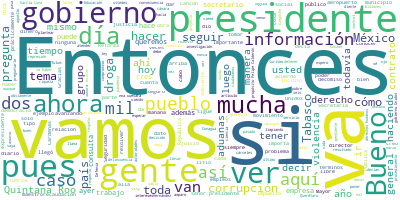

Source data for this figure (header and first rows):
Participante, Texto, Sentimiento, Palabras, Dia, Mes, Anio
PRESIDENTE ANDRES MANUEL LOPEZ OBRADOR, ?Buenos días., 0.9384, 2, 01, 10, 2020
PRESIDENTE ANDRES MANUEL LOPEZ OBRADOR, Bueno, los compromisos se cumplen. Queda…, 0.5669, 18, 01, 10, 2020
PREGUNTA, ?Gracias, presidente. Lizbeth Álvarez, d…, 0.02368, 10, 01, 10, 2020
PREGUNTA, Presidente, esta información ya tiene se…, 0.003407, 30, 01, 10, 2020
PREGUNTA, El órgano fiscalizador de Tabasco aclaró…, 0.09005, 53, 01, 10, 2020
PREGUNTA, La pregunta es ¿qué podría proceder, pre…, 0.02675, 23, 01, 10, 2020
PRESIDENTE ANDRES MANUEL LOPEZ OBRADOR, ?Nada, es parte de la campaña en contra …, 0.09684, 39, 01, 10, 2020
PRESIDENTE ANDRES MANUEL LOPEZ OBRADOR, Salió el ayuntamiento, se desintegró, es…, 0.09841, 58, 01, 10, 2020
PRESIDENTE ANDRES MANUEL LOPEZ OBRADOR, Entonces, no hay todavía, de acuerdo a l…, 0.002953, 57, 01, 10, 2020
PRESIDENTE ANDRES MANUEL LOPEZ OBRADOR, Es una información falsa o no comprobada…, 0.02653, 80, 01, 10, 2020
PRESIDENTE ANDRES MANUEL LOPEZ OBRADOR, Si presentara yo denuncias, pues entonce…, 0.0002479, 91, 01, 10, 2020
PRESIDENTE ANDRES MANUEL LOPEZ OBRADOR, Sería, lo he dicho, muy preocupante que …, 0.04624, 51, 01, 10, 2020
PRESIDENTE ANDRES MANUEL LOPEZ OBRADOR, Aprovecho, qué bien que me estás haciend…, 0.1104, 34, 01, 10, 2020
PRESIDENTE ANDRES MANUEL LOPEZ OBRADOR, Por ejemplo, hay un fondo de deportistas…, 0.8193, 19, 01, 10, 2020
PRESIDENTE ANDRES MANUEL LOPEZ OBRADOR, Los fondos o fideicomisos que tienen que…, 0.01723, 38, 01, 10, 2020
PRESIDENTE ANDRES MANUEL LOPEZ OBRADOR, Los artistas, escritores, intelectuales,…, 0.04202, 111, 01, 10, 2020
PRESIDENTE ANDRES MANUEL LOPEZ OBRADOR, Ah, los cineastas lo mismo, claro que va…, 0.06201, 40, 01, 10, 2020
PRESIDENTE ANDRES MANUEL LOPEZ OBRADOR, Para decirlo con mucha claridad, queremo…, 0.135, 53, 01, 10, 2020
PRESIDENTE ANDRES MANUEL LOPEZ OBRADOR, A ver, ella, vamos para acá., 0.5105, 6, 01, 10, 2020
PREGUNTA, ?Buenos días, presidente. Verenice Télle…, 0.2898, 9, 01, 10, 2020
PREGUNTA, Mi pregunta tiene que ver… Vamos, el día…, 0.471, 43, 01, 10, 2020
PREGUNTA, ¿De qué manera vamos a dejar de pedir di…, 0.8696, 30, 01, 10, 2020
PREGUNTA, En estos días se dio a conocer que se ha…, 0.4847, 60, 01, 10, 2020
PRESIDENTE ANDRES MANUEL LOPEZ OBRADOR, ?Bueno, hay que recordar que el movimien…, 0.9053, 57, 01, 10, 2020
PRESIDENTE ANDRES MANUEL LOPEZ OBRADOR, Entonces, por eso surge el movimiento, e…, 0.02004, 41, 01, 10, 2020
PRESIDENTE ANDRES MANUEL LOPEZ OBRADOR, Entonces, a tu pregunta ¿qué hacer para …, 0.008535, 65, 01, 10, 2020
PRESIDENTE ANDRES MANUEL LOPEZ OBRADOR, Entonces, nosotros no vamos a dar motivo…, 0.002669, 93, 01, 10, 2020
PRESIDENTE ANDRES MANUEL LOPEZ OBRADOR, Y les quiero también decir algo y que lo…, 0.08435, 113, 01, 10, 2020
PRESIDENTE ANDRES MANUEL LOPEZ OBRADOR, Pero no sólo eso, también tomar en cuent…, 0.5093, 27, 01, 10, 2020
PRESIDENTE ANDRES MANUEL LOPEZ OBRADOR, Ya he dado a conocer en otras ocasiones …, 0.001792, 142, 01, 10, 2020
PRESIDENTE ANDRES MANUEL LOPEZ OBRADOR, Por eso, mañana que se recuerda este hec…, 0.2359, 32, 01, 10, 2020
PRESIDENTE ANDRES MANUEL LOPEZ OBRADOR, Lo que no queremos es la violencia, porq…, 0.1046, 31, 01, 10, 2020
PRESIDENTE ANDRES MANUEL LOPEZ OBRADOR, Ya cuando tiran bombas molotov y rompen …, 0.004801, 96, 01, 10, 2020
PRESIDENTE ANDRES MANUEL LOPEZ OBRADOR, ¿Ustedes creen que la gente va a ir a ap…, 0.3418, 42, 01, 10, 2020
PRESIDENTE ANDRES MANUEL LOPEZ OBRADOR, Nosotros, que venimos de la oposición, h…, 0.0106, 95, 01, 10, 2020
PRESIDENTE ANDRES MANUEL LOPEZ OBRADOR, Entonces, si existe una postura extremis…, 0.5021, 32, 01, 10, 2020
PREGUNTA, ?Gracias, presidente. Marco Antonio Olve…, 0.05246, 27, 01, 10, 2020
PREGUNTA, Le voy a hacer dos planteamientos presid…, 0.004901, 86, 01, 10, 2020
PREGUNTA, Con esto, presidente, ¿qué mensaje le da…, 0.01651, 77, 01, 10, 2020
PRESIDENTE ANDRES MANUEL LOPEZ OBRADOR, ?Bueno, estuvo el representante de la DE…, 0.01426, 64, 01, 10, 2020
PRESIDENTE ANDRES MANUEL LOPEZ OBRADOR, Yo tengo que decir que el gobierno de Es…, 0.5104, 90, 01, 10, 2020
PRESIDENTE ANDRES MANUEL LOPEZ OBRADOR, Hemos hablado aquí de que en los últimos…, 0.03915, 44, 01, 10, 2020
PRESIDENTE ANDRES MANUEL LOPEZ OBRADOR, En los decomisos que se han presentado ú…, 0.002466, 81, 01, 10, 2020
PRESIDENTE ANDRES MANUEL LOPEZ OBRADOR, Ahora es muy claro una separación entre …, 0.05074, 98, 01, 10, 2020
PRESIDENTE ANDRES MANUEL LOPEZ OBRADOR, Era tanto el desorden que no era una sol…, 0.2377, 54, 01, 10, 2020
PRESIDENTE ANDRES MANUEL LOPEZ OBRADOR, Si sabía o no sabía Felipe Calderón lo q…, 0.003593, 45, 01, 10, 2020
PRESIDENTE ANDRES MANUEL LOPEZ OBRADOR, Se están, de acuerdo a la información qu…, 0.01914, 50, 01, 10, 2020
PRESIDENTE ANDRES MANUEL LOPEZ OBRADOR, A mí lo que me llama mucho la atención e…, 0.07301, 46, 01, 10, 2020
PRESIDENTE ANDRES MANUEL LOPEZ OBRADOR, Volvemos a lo de la violencia, que es ha…, 0.4072, 42, 01, 10, 2020
PRESIDENTE ANDRES MANUEL LOPEZ OBRADOR, Yo estoy en contra de eso, si hablamos e…, 0.05114, 65, 01, 10, 2020
PRESIDENTE ANDRES MANUEL LOPEZ OBRADOR, Entonces, cuando hay desplantes de autor…, 0.003135, 63, 01, 10, 2020
PRESIDENTE ANDRES MANUEL LOPEZ OBRADOR, Se llegó a manejar, se decía a los que e…, 0.02493, 90, 01, 10, 2020
PRESIDENTE ANDRES MANUEL LOPEZ OBRADOR, Que cada quien se haga responsable de su…, 0.04416, 81, 01, 10, 2020
PRESIDENTE ANDRES MANUEL LOPEZ OBRADOR, Es así también la otra máxima de conserv…, 0.04456, 63, 01, 10, 2020
PRESIDENTE ANDRES MANUEL LOPEZ OBRADOR, Entonces, para el conservador es: ‘tú no…, 0.5264, 61, 01, 10, 2020
PREGUNTA, ?La segunda pregunta, presidente. Yo ins…, 0.00438, 75, 01, 10, 2020
PREGUNTA, Fernando Sánchez Hernández, docente de l…, 0.005305, 34, 01, 10, 2020
PREGUNTA, Le explico el tema. Arturo Córdoba Herná…, 5.064172428135267e-05, 80, 01, 10, 2020
PREGUNTA, El problema es más grave, presidente. El…, 0.0002227, 85, 01, 10, 2020
PREGUNTA, ¿Qué le dice a esta familia de este prof…, 0.001533, 64, 01, 10, 2020
... 137 more rows
